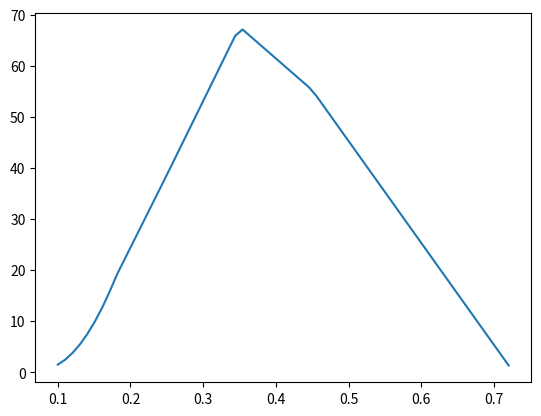

Python code for this plot:
import math
import numpy as np
import matplotlib.pyplot as plt


def calcVf(x_dry,spray,x_d,L):
    vf = 0
    if x_dry<=0.1:
        a = -4.877
        b = -3.008
        if spray:
            vf = math.pow(L,0.333)*(59.65*x_dry-1.248)*math.exp(x_d*(a+b*x_d))
        else:
            vf = math.pow(L,0.333)*(23.70*x_dry-0.862)*math.exp(x_d*(a+b*x_d))
    elif x_dry<=0.18:
        a = -4.877
        b = -3.008
        if spray:
            vf = math.pow(L,0.333)*(2074*x_dry*x_dry-347.23*x_dry+18.7)*math.exp(x_d*(a+b*x_d))
        else:
            vf = math.pow(L,0.333)*(1724*x_dry*x_dry-267.28*x_dry+10.996)*math.exp(x_d*(a+b*x_d))
    elif x_dry<0.25:
        vf = (x_dry*(calcVf(0.18,spray,x_d,L)- calcVf(0.25,spray,x_d,L)) - (calcVf(0.18,spray,x_d,L)*0.25- calcVf(0.25,spray,x_d,L)*0.18))/(0.18-0.25)
    elif x_dry<=0.35:
        a = -0.641
        b = -18.38
        vf = math.pow(L,0.333)*(289.73*x_dry-33.769)*math.exp(x_d*(a+b*x_d))
    elif x_dry<0.45:
        vf = (x_dry*(calcVf(0.45,spray,x_d,L)- calcVf(0.35,spray,x_d,L)) - (calcVf(0.45,spray,x_d,L)*0.35- calcVf(0.35,spray,x_d,L)*0.45))/(0.45-0.35)
    elif x_dry<=0.72:
        a = -17.279
        b = 18.07
        vf = math.pow(L,0.333)*(-199.62*x_dry+145.07)*math.exp(x_d*(a+b*x_d))
    
    return vf

def flame(r, vol, spray, data = {'F':0.541,'x_c':0.07,'x_o2':0.05,'x_d':0.55}):
    R = 8.314
    n_r = r['P']*r['V']/(R*r['T'])

    if r.get('H2') != None:
        h_key = 'H2'
    else:
        h_key = 'D2' 

    if r.get('CO') == None:
        r['CO'] = 0

    x_c = r[h_key] + data['F']*r['CO']
    
    x_d = 0
    for key in r.keys():
        if key in ['CO2','D2O','H2O']:
            x_d += r[key]

    if r.get('O2')==None:
        print("No oxygen. No explosion")
        return

    deltaN = 0
    if r.get('N2') != None:
        deltaN = 0.79*(r['N2']-3.774*r['O2'])
        x_d += max(deltaN,0)

    if x_c>=data['x_c'] and r['O2']>=data['x_o2'] and x_d<=data['x_d']:
        print("No Explosion")
        return
    L =  math.pow(vol,0.3333)
    if r.get('H2O') == None:
        r['H2O'] = 0
    if r.get('CO2') == None:
        r['CO2'] = 0
    x_dry = x_c/(1-r['H2O']-r['CO2']-max(deltaN,0))
    vf = calcVf(x_dry,spray,x_d,L)


x = np.linspace(0.1,0.72,num=62)
vf = []
for i in x:
    o =  (1-i)/4.76
    x_d = 3.76*o
    vf.append(calcVf(i,False,0,1))

plt.plot(x,vf)
plt.show()